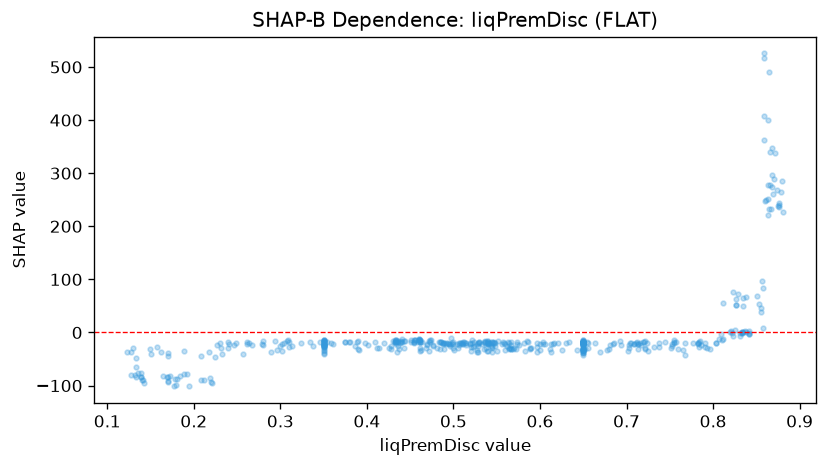

The file beside this chart, header and first rows:
feature_value, shap_value
0.133, -65.61
0.35, -18.71
0.133, -84.06
0.6, -32.66
0.65, -19.34
0.704, -19.51
0.823, 76.81
0.436, -26.33
0.461, -18.06
0.65, -18.37
0.869, 261.6
0.881, 227.6
0.334, -17.65
0.35, -25.06
0.548, -18.89
0.604, -18.46
0.721, -16.25
0.859, 407.1
0.428, -26.16
0.28, -24.07
0.439, -15.62
0.232, -28.4
0.139, -84.75
0.35, -17.12
0.35, -34.6
0.221, -94.78
0.35, -14.76
0.35, -14.23
0.737, -27.2
0.409, -17.01
0.678, -33.34
0.876, 244.3
0.65, -19.88
0.375, -17.84
0.529, -18
0.835, 50.44
0.858, 83.44
0.455, -19.06
0.461, -34.36
0.63, -19.59
0.504, -20.89
0.65, -18.92
0.484, -31.49
0.43, -16.19
0.615, -21.13
0.536, -17.95
0.807, -11.67
0.757, -17.79
0.358, -20.53
0.853, 54.38
0.65, -19.31
0.744, -18.64
0.65, -33.2
0.65, -14.76
0.838, 66.68
0.65, -13.75
0.149, -30.34
0.486, -17.4
0.528, -25.87
0.54, -18.27
... 435 more rows
